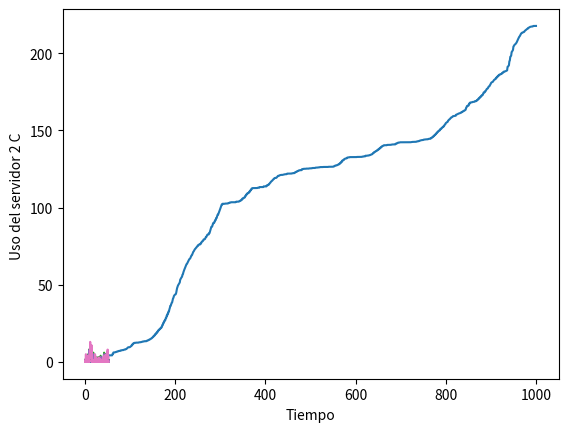

This figure's Python source:
import numpy as np
import math
import random
import matplotlib.pyplot as plt

global media_entrearrivos
media_entrearrivos = 1/10
global media_servicio1_A
media_servicio1_A = 1/7
global media_servicio1_B
media_servicio1_B = 1/5
global media_servicio2_A
media_servicio2_A = 1/5
global media_servicio2_B
media_servicio2_B = 1/5
global media_servicio2_C
media_servicio2_C = 1/6
global tiempo
global limite_cola
limite_cola= 100
global num_demora_requerido
num_demora_requerido=1000
global num_eventos
global estado_server1_A
global estado_server1_B
global estado_server2_A
global estado_server2_B
global estado_server2_C
global total_de_demoras
global num_cliente_demorados
global tiempo_arrivo1_A
global tiempo_arrivo1_B
global tiempo_arrivo2
global num_en_cola
global num_en_cola1_A
global num_en_cola1_B
global num_en_cola2
global num_en_cola2_A
global num_en_cola2_B
global num_en_cola2_C
global tiempo_proximo_evento
global tiempo_ultimo_evento
global area_num_en_cola
global area_num_en_cola1_A
global area_num_en_cola1_B
global area_num_en_cola2
global area_estado_server1_A
global area_estado_server1_B
global area_estado_server2_A
global area_estado_server2_B
global area_estado_server2_C
global tiempo_proximo_evento
global sig_tipo_evento
#Eventos Arribo a la cola1, partido del server 1_A, partida del server1_B , partida del server 2_A, partida del server 2_B, partida del server 2_C
tiempo_proximo_evento=[0, 0, 0, 0, 0, 0, 0]
num_eventos = 6

tiempo_arrivo1_A=[0] * (limite_cola+1)
tiempo_arrivo1_B=[0] * (limite_cola+1)
tiempo_arrivo2=[0] * (limite_cola+1)


global plotDemora
global plotClientesDem
plotDemora = []
plotClientesDem = []

global plotTiempo1A
global plotTiempo1B
global plotTiempo2
global plotCola1A
global plotCola1B
global plotCola2

plotTiempo1A = []
plotTiempo1B = []
plotTiempo2 = []
plotCola1A = []
plotCola1B = []
plotCola2 = []


global plotServ1A
global plotServ1B
global plotServ2A
global plotServ2B
global plotServ2C

plotServ1A = []
plotServ1B = []
plotServ2A = []
plotServ2B = []
plotServ2C = []

def expon(mediana):
    u = np.random.uniform(0, 1)
    valor= mediana*-1 * math.log(u)
    return valor

def inicializar():
    global tiempo
    global tiempo_proximo_evento
    global estado_server1_A
    global estado_server1_B
    global estado_server2_A
    global estado_server2_B
    global estado_server2_C
    global num_en_cola1_A
    global num_en_cola1_B
    global num_en_cola2
    global  num_en_cola
    global tiempo_ultimo_evento
    global num_cliente_demorados
    global total_de_demoras
    global area_num_en_cola1_A
    global area_num_en_cola1_B
    global area_num_en_cola2
    global area_estado_server1_A
    global area_estado_server1_B
    global area_estado_server2_A
    global area_estado_server2_B
    global area_estado_server2_C
    global plotDemora
    global plotClientesDem
    global plotTiempo1A
    global plotTiempo1B
    global plotTiempo2
    global plotCola1A
    global plotCola1B
    global plotCola2
    global plotServ1A
    global plotServ1B
    global plotServ2A
    global plotServ2B
    global plotServ2C
    #inicializar reloj
    tiempo=0
    plotTiempo1A.append(tiempo)
    plotTiempo1B.append(tiempo)
    plotTiempo2.append(tiempo)
    #inicializar variables de estado
    estado_server1_A = 0
    estado_server1_B = 0
    estado_server2_A = 0
    estado_server2_B = 0
    estado_server2_C = 0
    plotServ1A.append(estado_server1_A)
    plotServ1B.append(estado_server1_B)
    plotServ2A.append(estado_server2_A)
    plotServ2B.append(estado_server2_B)
    plotServ2C.append(estado_server2_C)
    num_en_cola1_A = 0
    plotCola1A.append(num_en_cola1_A)
    num_en_cola1_B = 0
    plotCola1B.append(num_en_cola1_B)
    num_en_cola2 = 0
    plotCola2.append(num_en_cola2)
    num_en_cola = 0
    tiempo_ultimo_evento = 0
    #incializar contadores estadisticos
    num_cliente_demorados = 0
    plotClientesDem.append(num_cliente_demorados)
    total_de_demoras = 0
    plotDemora.append(total_de_demoras)
    area_num_en_cola1_A = 0
    area_num_en_cola1_B = 0
    area_num_en_cola2 = 0
    area_estado_server1_A = 0
    area_estado_server1_B = 0
    area_estado_server2_A = 0
    area_estado_server2_B = 0
    area_estado_server2_C = 0
    #inicializar lista de eventos
    tiempo_proximo_evento[1] = tiempo+expon(media_entrearrivos)
    tiempo_proximo_evento[2] = 1000000000000000000000
    tiempo_proximo_evento[3] = 1000000000000000000000
    tiempo_proximo_evento[4] = 1000000000000000000000
    tiempo_proximo_evento[5] = 1000000000000000000000
    tiempo_proximo_evento[6] = 1000000000000000000000

def timing():
    global tiempo
    global tiempo_proximo_evento
    global sig_tipo_evento
    global num_eventos
    tiempo_min_proximo_evento=  1000000000000000
    sig_tipo_evento=0
    for i in range(1, num_eventos+1):
        if(tiempo_proximo_evento[i]< tiempo_min_proximo_evento):
            tiempo_min_proximo_evento= tiempo_proximo_evento[i]
            sig_tipo_evento=i

    if(sig_tipo_evento==0):
        print("Se termina la cola en el tiempo:" + str(tiempo))

    tiempo= tiempo_min_proximo_evento


def servers1ocupados():
    global estado_server1_A
    global estado_server1_B
    if estado_server1_A == 1 and estado_server1_B == 1:
        return 1
    elif estado_server1_A == 1 and estado_server1_B == 0:
        return 2
    elif estado_server1_A == 0 and estado_server1_B == 1:
        return 3
    elif estado_server1_A == 0 and estado_server1_B == 0:
        return 4

def arrivo1():
    global tiempo_proximo_evento
    global tiempo
    global media_entrearrivos
    global media_servicio1_A
    global estado_server1_A
    global num_en_cola1_A
    global num_en_cola
    global limite_cola
    global tiempo_arrivo1_A
    global total_de_demoras
    global num_cliente_demorados
    global media_servicio1_B
    global estado_server1_B
    global num_en_cola1_B
    global tiempo_arrivo1_B
    global plotDemora
    global plotClientesDem
    tiempo_proximo_evento[1] = tiempo + expon(media_entrearrivos)
    estado = servers1ocupados()
    if estado == 1:
        if num_en_cola1_A <=num_en_cola1_B:
            num_en_cola1_A = num_en_cola1_A + 1
            num_en_cola = num_en_cola + 1
            if (num_en_cola1_A > limite_cola):
                print("Sobrecarga de limite cola en el tiempo:" + str(tiempo))
            tiempo_arrivo1_A[num_en_cola1_A] = tiempo
        else:
            num_en_cola1_B = num_en_cola1_B + 1
            num_en_cola = num_en_cola + 1
            if (num_en_cola1_B > limite_cola):
                print("Sobrecarga de limite cola en el tiempo:" + str(tiempo))
            tiempo_arrivo1_B[num_en_cola1_B] = tiempo
    elif estado == 2:
        demora=0
        total_de_demoras= total_de_demoras+ demora
        num_cliente_demorados= num_cliente_demorados+1
        plotDemora.append(total_de_demoras)
        plotClientesDem.append(num_cliente_demorados)
        estado_server1_B=1
        tiempo_proximo_evento[3]= tiempo+ expon(media_servicio1_B)
    elif estado == 3:
        demora=0
        total_de_demoras= total_de_demoras+ demora
        num_cliente_demorados= num_cliente_demorados+1
        plotDemora.append(total_de_demoras)
        plotClientesDem.append(num_cliente_demorados)
        estado_server1_A=1
        tiempo_proximo_evento[2]= tiempo+ expon(media_servicio1_A)
    elif estado == 4:
        demora=0
        total_de_demoras= total_de_demoras+ demora
        num_cliente_demorados= num_cliente_demorados+1
        plotDemora.append(total_de_demoras)
        plotClientesDem.append(num_cliente_demorados)
        estado_server1_A=1
        tiempo_proximo_evento[2]= tiempo+ expon(media_servicio1_A)





def partida1_A():
    global tiempo
    global num_en_cola1_A
    global tiempo_arrivo1_A
    global estado_server1_A
    global media_servicio1_A
    global tiempo_proximo_evento
    global total_de_demoras
    global num_cliente_demorados
    global plotDemora
    global plotClientesDem
    if (num_en_cola1_A==0):
        estado_server1_A=0
        tiempo_proximo_evento[2]= 1000000000000000000000
    else:
        num_en_cola1_A=num_en_cola1_A-1
        demora = tiempo - tiempo_arrivo1_A[1]
        total_de_demoras = total_de_demoras + demora
        num_cliente_demorados= num_cliente_demorados+1
        plotDemora.append(total_de_demoras)
        plotClientesDem.append(num_cliente_demorados)
        tiempo_proximo_evento[2]= tiempo + expon(media_servicio1_A)
        for i in range (1, num_en_cola1_A+1 ):
            tiempo_arrivo1_A[i] = tiempo_arrivo1_A[i+1]

def partida1_B():
    global tiempo
    global num_en_cola1_B
    global tiempo_arrivo1_B
    global estado_server1_B
    global media_servicio1_B
    global tiempo_proximo_evento
    global total_de_demoras
    global num_cliente_demorados
    global plotDemora
    global plotClientesDem
    if (num_en_cola1_B==0):
        estado_server1_B=0
        tiempo_proximo_evento[3]= 1000000000000000000000
    else:
        num_en_cola1_B=num_en_cola1_B-1
        demora = tiempo - tiempo_arrivo1_B[1]
        total_de_demoras = total_de_demoras + demora
        num_cliente_demorados= num_cliente_demorados+1
        plotDemora.append(total_de_demoras)
        plotClientesDem.append(num_cliente_demorados)
        tiempo_proximo_evento[3]= tiempo + expon(media_servicio1_B)
        for i in range (1, num_en_cola1_B+1 ):
            tiempo_arrivo1_B[i] = tiempo_arrivo1_B[i+1]


def todosOcupados():
    global estado_server2_A
    global estado_server2_B
    global estado_server2_C
    if estado_server2_A == 1 and estado_server2_B == 1 and estado_server2_C == 1:
        return 1
    else:
        return 0


def cualDesocupado():
    global estado_server2_A
    global estado_server2_B
    global estado_server2_C
    if estado_server2_A == 0:
        return 1
    elif estado_server2_B == 0:
        return 2
    elif estado_server2_C == 0:
        return 3
    else:
        return 0

def arrivo2():
    global tiempo
    global media_entrearrivos
    global media_servicio2_A
    global media_servicio2_B
    global media_servicio2_C
    global estado_server2_A
    global estado_server2_B
    global estado_server2_C
    global num_en_cola2
    global num_en_cola
    global limite_cola
    global tiempo_arrivo2
    global total_de_demoras
    global num_cliente_demorados
    global plotDemora
    global plotClientesDem
    servers = todosOcupados()
    if (servers==1):
        num_en_cola2= num_en_cola2+1
        num_en_cola = num_en_cola + 1
        if (num_en_cola2>limite_cola):
            print("Sobrecarga de limite cola en el tiempo:" + str(tiempo) )
        tiempo_arrivo2[num_en_cola2]= tiempo
    else:
        desocupado = cualDesocupado()
        demora=0
        total_de_demoras= total_de_demoras+ demora
        plotDemora.append(total_de_demoras)
        if desocupado == 1:
            num_cliente_demorados= num_cliente_demorados+1
            plotClientesDem.append(num_cliente_demorados)
            estado_server2_A=1
            tiempo_proximo_evento[4]= tiempo+ expon(media_servicio2_A)
        elif desocupado == 2:
            num_cliente_demorados= num_cliente_demorados+1
            plotClientesDem.append(num_cliente_demorados)
            estado_server2_B=1
            tiempo_proximo_evento[5]= tiempo+ expon(media_servicio2_B)
        elif desocupado == 3:
            num_cliente_demorados= num_cliente_demorados+1
            plotClientesDem.append(num_cliente_demorados)
            estado_server2_C=1
            tiempo_proximo_evento[6]= tiempo+ expon(media_servicio2_B)


def partida2_A():
    global tiempo
    global num_en_cola2
    global tiempo_arrivo2
    global estado_server2_A
    global media_servicio2_A
    global tiempo_proximo_evento
    global total_de_demoras
    global num_cliente_demorados
    global plotDemora
    global plotClientesDem
    if (num_en_cola2==0):
        estado_server2_A=0
        tiempo_proximo_evento[4]= 1000000000000000000000
    else:
        num_en_cola2=num_en_cola2-1
        demora = tiempo - tiempo_arrivo2[1]
        total_de_demoras = total_de_demoras + demora
        num_cliente_demorados= num_cliente_demorados+1
        plotDemora.append(total_de_demoras)
        plotClientesDem.append(num_cliente_demorados)
        tiempo_proximo_evento[4]= tiempo + expon(media_servicio2_A)
        for i in range (1, num_en_cola2+1 ):
            tiempo_arrivo2[i] = tiempo_arrivo2[i+1]


def partida2_B():
    global tiempo
    global num_en_cola2
    global tiempo_arrivo2
    global estado_server2_B
    global media_servicio2_B
    global tiempo_proximo_evento
    global total_de_demoras
    global num_cliente_demorados
    global plotDemora
    global plotClientesDem
    if (num_en_cola2==0):
        estado_server2_B=0
        tiempo_proximo_evento[5]= 1000000000000000000000
    else:
        num_en_cola2=num_en_cola2-1
        demora = tiempo - tiempo_arrivo2[1]
        total_de_demoras = total_de_demoras + demora
        num_cliente_demorados= num_cliente_demorados+1
        plotDemora.append(total_de_demoras)
        plotClientesDem.append(num_cliente_demorados)
        tiempo_proximo_evento[5]= tiempo + expon(media_servicio2_B)
        for i in range (1, num_en_cola2+1 ):
            tiempo_arrivo2[i] = tiempo_arrivo2[i+1]


def partida2_C():
    global tiempo
    global num_en_cola2
    global tiempo_arrivo2
    global estado_server2_C
    global media_servicio2_C
    global tiempo_proximo_evento
    global total_de_demoras
    global num_cliente_demorados
    global plotDemora
    global plotClientesDem
    if (num_en_cola2==0):
        estado_server2_C=0
        tiempo_proximo_evento[6]= 1000000000000000000000
    else:
        num_en_cola2=num_en_cola2-1
        demora = tiempo - tiempo_arrivo2[1]
        total_de_demoras = total_de_demoras + demora
        num_cliente_demorados= num_cliente_demorados+1
        plotDemora.append(total_de_demoras)
        plotClientesDem.append(num_cliente_demorados)
        tiempo_proximo_evento[6]= tiempo + expon(media_servicio2_C)
        for i in range (1, num_en_cola2+1 ):
            tiempo_arrivo2[i] = tiempo_arrivo2[i+1]

def actualizar_estadisticos():
    global tiempo
    global tiempo_ultimo_evento
    global area_num_en_cola1_A
    global area_num_en_cola1_B
    global area_num_en_cola2
    global area_estado_server1_A
    global area_estado_server1_B
    global area_estado_server2_A
    global area_estado_server2_B
    global area_estado_server2_C
    global num_en_cola
    global num_en_cola1_A
    global num_en_cola1_B
    global num_en_cola2
    global estado_server1_A
    global estado_server1_B
    global estado_server2_A
    global estado_server2_B
    global estado_server2_C
    global plotTiempo1A
    global plotTiempo1B
    global plotTiempo2
    global plotCola1A
    global plotCola1B
    global plotCola2
    global plotServ1A
    global plotServ1B
    global plotServ2A
    global plotServ2B
    global plotServ2C
    tiempo_desde_ultimo_evento= tiempo - tiempo_ultimo_evento
    tiempo_ultimo_evento= tiempo
    plotTiempo1A.append(tiempo)
    plotTiempo1B.append(tiempo)
    plotTiempo2.append(tiempo)
    plotCola1A.append(num_en_cola1_A)
    plotCola1B.append(num_en_cola1_B)
    plotCola2.append(num_en_cola2)
    plotServ1A.append(estado_server1_A)
    plotServ1B.append(estado_server1_B)
    plotServ2A.append(estado_server2_A)
    plotServ2B.append(estado_server2_B)
    plotServ2C.append(estado_server2_C)
    area_num_en_cola1_A = area_num_en_cola1_A + (num_en_cola1_A * tiempo_desde_ultimo_evento)
    area_num_en_cola1_B = area_num_en_cola1_B + (num_en_cola1_B * tiempo_desde_ultimo_evento)
    area_num_en_cola2 = area_num_en_cola2 + (num_en_cola2 * tiempo_desde_ultimo_evento)
    area_estado_server1_A = area_estado_server1_A + estado_server1_A * tiempo_desde_ultimo_evento
    area_estado_server1_B = area_estado_server1_B + estado_server1_B * tiempo_desde_ultimo_evento
    area_estado_server2_A = area_estado_server2_A + estado_server2_A * tiempo_desde_ultimo_evento
    area_estado_server2_B = area_estado_server2_B + estado_server2_B * tiempo_desde_ultimo_evento
    area_estado_server2_C = area_estado_server2_C + estado_server2_C * tiempo_desde_ultimo_evento


def reportaje():
    global total_de_demoras
    global num_cliente_demorados
    global area_num_en_cola1_A
    global area_num_en_cola1_B
    global area_num_en_cola2
    global area_estado_server1_A
    global area_estado_server1_B
    global area_estado_server2_A
    global area_estado_server2_B
    global area_estado_server2_C
    global tiempo
    global plotDemora
    global plotClientesDem
    global plotTiempo1A
    global plotTiempo1B
    global plotTiempo2
    global plotCola1A
    global plotCola1B
    global plotCola2
    global plotServ1A
    global plotServ1B
    global plotServ2A
    global plotServ2B
    global plotServ2C
    print("Promedio de demoras en cola:" + str((total_de_demoras)/ (num_cliente_demorados)) + "Horas")
    print("Numero promedio de clientes en cola 1 A:" + str (area_num_en_cola1_A /tiempo))
    print("Numero promedio de clientes en cola 1 B:" + str (area_num_en_cola1_B /tiempo))
    print("Numero promedio de clientes en cola 2:" + str (area_num_en_cola2 /tiempo))
    print("Utilizacion del server 1 A:" + str(area_estado_server1_A/tiempo))
    print("Utilizacion del server 1 B:" + str(area_estado_server1_B/tiempo))
    print("Utilizacion del server 2 A:" + str(area_estado_server2_A/tiempo))
    print("Utilizacion del server 2 B:" + str(area_estado_server2_B / tiempo))
    print("Utilizacion del server 2 C:" + str(area_estado_server2_C / tiempo))
    print("Tiempo de simulacion termino:" + str(tiempo))

    plt.plot(plotClientesDem, plotDemora, 1)
    plt.ylabel("Total de demoras")
    plt.xlabel("Numero de clientes que completaron su demora")
    plt.show()

    plt.plot(plotTiempo1A, plotCola1A, 2)
    plt.ylabel("Numero de clientes en cola 1 A")
    plt.xlabel("Tiempo")
    plt.show()

    plt.plot(plotTiempo1B, plotCola1B, 3)
    plt.ylabel("Numero de clientes en cola 1 B")
    plt.xlabel("Tiempo")
    plt.show()

    plt.plot(plotTiempo2, plotCola2, 4)
    plt.ylabel("Numero de clientes en cola 2")
    plt.xlabel("Tiempo")
    plt.show()

    plt.plot(plotTiempo2, plotServ1A, 5)
    plt.ylabel("Uso del servidor 1 A ")
    plt.xlabel("Tiempo")
    plt.show()

    plt.plot(plotTiempo2, plotServ1B, 6)
    plt.ylabel("Uso del servidor 1 B ")
    plt.xlabel("Tiempo")
    plt.show()

    plt.plot(plotTiempo2, plotServ2A, 7)
    plt.ylabel("Uso del servidor 2 A ")
    plt.xlabel("Tiempo")
    plt.show()

    plt.plot(plotTiempo2, plotServ2B, 8)
    plt.ylabel("Uso del servidor 2 B ")
    plt.xlabel("Tiempo")
    plt.show()

    plt.plot(plotTiempo2, plotServ2C, 9)
    plt.ylabel("Uso del servidor 2 C ")
    plt.xlabel("Tiempo")
    plt.show()


def main():
    global num_eventos
    global mediana_servicio
    global mediana_entrearrivos
    global num_demora_requerido
    global num_cliente_demorados
    global sig_tipo_evento
    #Especificar el numero de eventos para la funcion timing
    num_eventos = 6
    # Mostrar los parametros iniciales
    print("----------------------------COMIENZO SIMULACION MM2MM3--------------------------")
    print("Tiempo de mediana entre arrivos:" +str(media_entrearrivos) + " Horas")
    print("Tiempo de mediana de servicio server 1_A:" +str(media_servicio1_A) + " Horas")
    print("Tiempo de mediana de servicio server 1_B:" + str(media_servicio1_B) + " Horas")
    print("Tiempo de mediana de servicio server 2_A:" + str(media_servicio2_A) + " Horas")
    print("Tiempo de mediana de servicio server 2_B:" + str(media_servicio2_B) + " Horas")
    print("Tiempo de mediana de servicio server 2_C:" + str(media_servicio2_C) + " Horas")
    print("Numero de clientes: " + str(num_demora_requerido))
    #inicializar la simulacion
    inicializar()
    #Correr la simulacion mientras mas numeros de demora sean requeridos
    while (num_cliente_demorados< num_demora_requerido):
        #determinar el siguiente evento
        timing()
        # Actualizar promedioas estadisticos
        actualizar_estadisticos()
        if sig_tipo_evento == 1:
            arrivo1()
        elif sig_tipo_evento == 2:
            partida1_A()
            arrivo2()
        elif sig_tipo_evento == 3:
            partida1_B()
            arrivo2()
        elif sig_tipo_evento == 4:
            partida2_A()
        elif sig_tipo_evento == 5:
            partida2_B()
        elif sig_tipo_evento == 6:
            partida2_C()
        else:
            print("Error al detectar tipo de evento")
    reportaje()


global promDemTotal
promDemTotal = 0
global num_prom_cola1_ATotal
num_prom_cola1_ATotal = 0
global num_prom_cola1_BTotal
num_prom_cola1_BTotal = 0
global num_prom_cola2Total
num_prom_cola2Total = 0
global utilizacionServer1_Atotal
utilizacionServer1_Atotal =0
global utilizacionServer1_Btotal
utilizacionServer1_Btotal = 0
global utilizacionServer2_Atotal
utilizacionServer2_Atotal = 0
global utilizacionServer2_Btotal
utilizacionServer2_Btotal = 0
global utilizacionServer2_Ctotal
utilizacionServer2_Ctotal = 0

def salvarEstadisticos():
    global total_de_demoras
    global num_cliente_demorados
    global area_num_en_cola1_A
    global area_num_en_cola1_B
    global area_num_en_cola2
    global area_estado_server1_A
    global area_estado_server1_B
    global area_estado_server2_A
    global area_estado_server2_B
    global area_estado_server2_C
    global tiempo
    global promDemTotal
    global num_prom_cola1_ATotal
    global num_prom_cola1_BTotal
    global num_prom_cola2Total
    global utilizacionServer1_Atotal
    global utilizacionServer1_Btotal
    global utilizacionServer2_Atotal
    global utilizacionServer2_Btotal
    global utilizacionServer2_Ctotal
    promDemTotal = promDemTotal + total_de_demoras/num_cliente_demorados
    num_prom_cola1_ATotal = num_prom_cola1_ATotal + area_num_en_cola1_A /tiempo
    num_prom_cola1_BTotal = num_prom_cola1_BTotal + area_num_en_cola1_B /tiempo
    num_prom_cola2Total = num_prom_cola2Total + area_num_en_cola2 /tiempo
    utilizacionServer1_Atotal = utilizacionServer1_Atotal + area_estado_server1_A/tiempo
    utilizacionServer1_Btotal = utilizacionServer1_Btotal + area_estado_server1_B / tiempo
    utilizacionServer2_Atotal = utilizacionServer2_Atotal + area_estado_server2_A/tiempo
    utilizacionServer2_Btotal = utilizacionServer2_Btotal + area_estado_server2_B / tiempo
    utilizacionServer2_Ctotal = utilizacionServer2_Ctotal + area_estado_server2_C / tiempo

def mainCorrida():
    global num_eventos
    global mediana_servicio
    global mediana_entrearrivos
    global num_demora_requerido
    global num_cliente_demorados
    global sig_tipo_evento
    num_eventos = 6
    inicializar()
    while (num_cliente_demorados< num_demora_requerido):
        timing()
        actualizar_estadisticos()
        if sig_tipo_evento == 1:
            arrivo1()
        elif sig_tipo_evento == 2:
            partida1_A()
            arrivo2()
        elif sig_tipo_evento == 3:
            partida1_B()
            arrivo2()
        elif sig_tipo_evento == 4:
            partida2_A()
        elif sig_tipo_evento == 5:
            partida2_B()
        elif sig_tipo_evento == 6:
            partida2_C()
        else:
            print("Error al detectar tipo de evento")
    salvarEstadisticos()

def reportajeCorrida(n):
    global promDemTotal
    global num_prom_cola1_ATotal
    global num_prom_cola1_BTotal
    global num_prom_cola2Total
    global utilizacionServer1_Atotal
    global utilizacionServer1_Btotal
    global utilizacionServer2_Atotal
    global utilizacionServer2_Btotal
    global utilizacionServer2_Ctotal
    print("Promedio de demoras total en cola:" + str(promDemTotal/n) + " horas")
    print("Numero promedio de clientes en cola 1 A Total:" + str (num_prom_cola1_ATotal/n))
    print("Numero promedio de clientes en cola 1 B Total:" + str ( num_prom_cola1_BTotal /n))
    print("Numero promedio de clientes en cola 2 Total:" + str ( num_prom_cola2Total/n))
    print("Utilizacion del server 1 A Total:" + str(utilizacionServer1_Atotal/n))
    print("Utilizacion del server 1 B Total:" + str(utilizacionServer1_Btotal/n))
    print("Utilizacion del server 2 A Total:" + str(utilizacionServer2_Atotal/n))
    print("Utilizacion del server 2 B Total:" + str(utilizacionServer2_Btotal/n))
    print("Utilizacion del server 2 C Total:" + str(utilizacionServer2_Ctotal/n))


def corrida():
    for c in range (0, 100):
        mainCorrida()
    reportajeCorrida(100)

#corrida()

main()